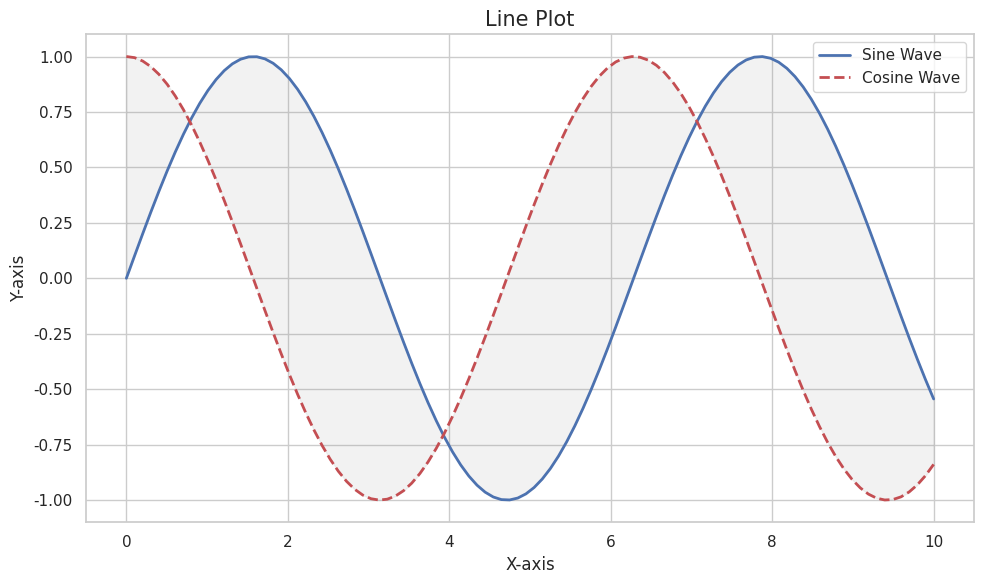

The matplotlib source for this figure: (Note: this script raises an exception after producing the figure.)
#!/usr/bin/env python3
# -*- coding: utf-8 -*-

"""
@File: line_figure.py
@Python Version: 3.12.1
@Platform: PyTorch 2.0.0 + cu117
[redacted]
@Date: 2024-06-20.
@Contact: [email redacted]
[redacted]
@Version: V2.1
@License: Apache License Version 2.0, January 2004
    Copyright 2024. All rights reserved.

@Description: 
"""

import matplotlib.pyplot as plt
import seaborn as sns
import numpy as np


# -------------------------
if __name__ == "__main__":
    # 设置风格
    sns.set_theme(style="whitegrid")

    # 生成数据
    x = np.linspace(0, 10, 100)
    y1 = np.sin(x)
    y2 = np.cos(x)

    # 创建图表
    plt.figure(figsize=(10, 6))
    plt.plot(x, y1, label="Sine Wave", color="b", linewidth=2)
    plt.plot(x, y2, label="Cosine Wave", color="r", linestyle="--", linewidth=2)

    # 添加装饰
    plt.fill_between(x, y1, y2, color="gray", alpha=0.1)
    plt.title("Line Plot", fontsize=15)
    plt.xlabel("X-axis", fontsize=12)
    plt.ylabel("Y-axis", fontsize=12)
    plt.legend()
    # plt.show()
    plt.tight_layout()
    plt.savefig("images/line_figure.png", dpi=600)
